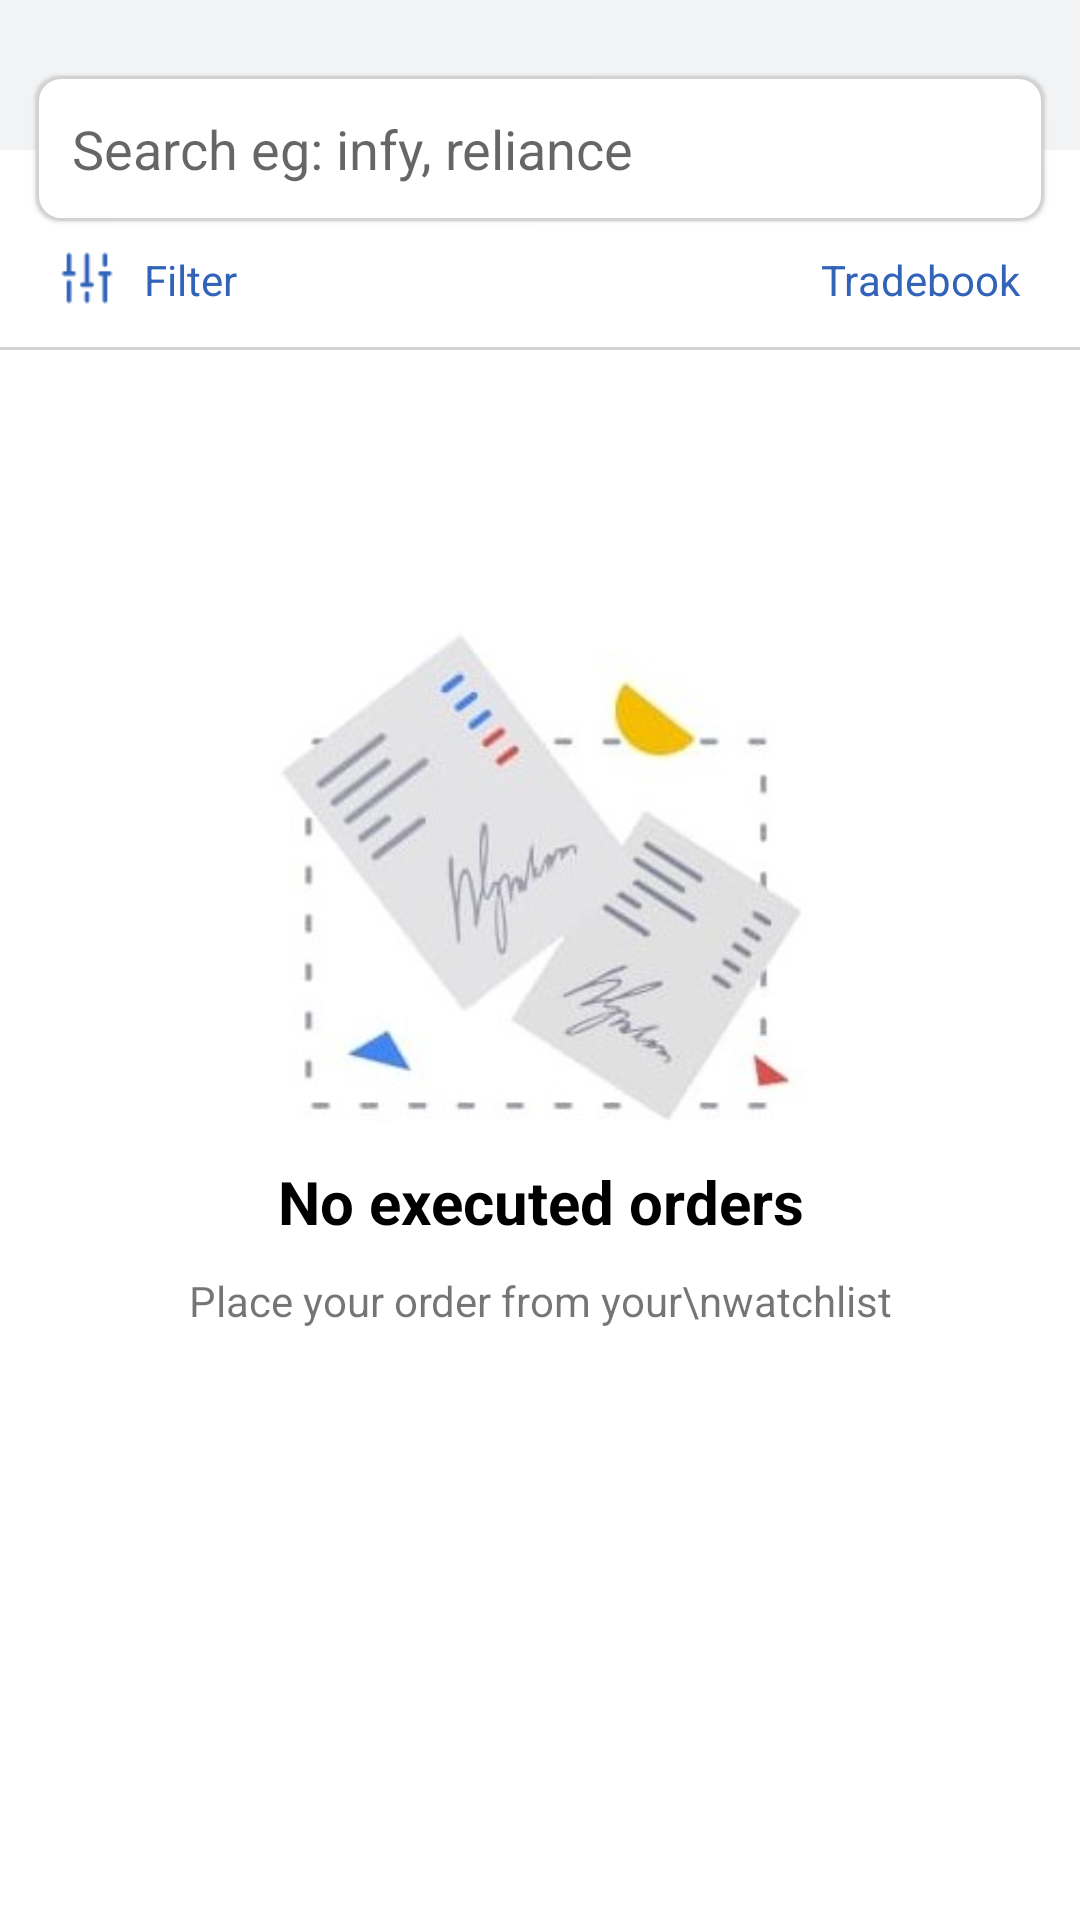

The Android layout XML behind this screen, and the referenced resources:
<!-- AndroidManifest.xml: application theme Theme.TheLegendTrader -->
<!-- res/layout/fragment_executed.xml -->
<?xml version="1.0" encoding="utf-8"?>
<androidx.constraintlayout.widget.ConstraintLayout xmlns:android="http://schemas.android.com/apk/res/android"
    xmlns:tools="http://schemas.android.com/tools"
    android:layout_width="match_parent"
    android:layout_height="match_parent"
    xmlns:app="http://schemas.android.com/apk/res-auto"
    tools:context=".Activity.ui.Orders.ExecutedFragment">

    <RelativeLayout
        android:layout_width="match_parent"
        android:layout_height="match_parent">

        <LinearLayout
            android:id="@+id/llTop"
            android:layout_width="match_parent"
            android:layout_height="50dp"
            android:background="@color/gray4"
            android:orientation="horizontal" />

        <LinearLayout
            android:id="@+id/llSecond"
            android:layout_width="match_parent"
            android:layout_height="wrap_content"
            android:layout_below="@+id/llTop"
            android:layout_marginLeft="12dp"
            android:elevation="1dp"
            android:layout_marginTop="-25dp"
            android:layout_marginRight="12dp"
            android:background="@drawable/pin_bg"
            android:orientation="vertical">

            <EditText
                android:layout_width="match_parent"
                android:layout_height="match_parent"
                android:background="@android:color/transparent"
                android:drawableStart="@drawable/ic_baseline_search_24"
                android:drawablePadding="10dp"
                android:drawableTint="@color/gray"
                android:hint="@string/search_infy_reliance"
                android:padding="12dp" />

            

        </LinearLayout>

        <RelativeLayout
            android:id="@+id/llThird"
            android:layout_width="match_parent"
            android:layout_height="wrap_content"
            android:layout_below="@+id/llSecond"
            android:layout_marginLeft="10dp"
            android:layout_marginRight="10dp"
            android:gravity="center_vertical"
            android:orientation="horizontal"
            android:padding="10dp">

            <ImageView
                android:id="@+id/filter"
                android:layout_width="18dp"
                android:layout_height="18dp"
                android:layout_alignParentLeft="true"
                android:src="@drawable/filters"
                app:tint="@color/blue" />

            <TextView
                android:layout_width="wrap_content"
                android:layout_height="wrap_content"
                android:layout_marginLeft="10dp"
                android:layout_toRightOf="@+id/filter"
                android:gravity="center"
                android:textSize="14sp"
                android:text="@string/filter"
                android:textColor="@color/blue"
                app:drawableTint="@color/blue" />

            <TextView
                android:layout_width="wrap_content"
                android:layout_height="wrap_content"
                android:layout_alignParentRight="true"
                android:drawablePadding="10dp"
                android:gravity="center"
                android:textSize="14sp"
                android:text="@string/tradebook"
                android:textColor="@color/blue"
                app:drawableTint="@color/blue" />


        </RelativeLayout>

        <View
            android:layout_width="match_parent"
            android:layout_height="1dp"
            android:id="@+id/v1"
            android:layout_marginTop="3dp"
            android:layout_below="@+id/llThird"
            android:background="@color/gray"/>
        
        <LinearLayout
            android:layout_width="match_parent"
            android:layout_height="match_parent"
            android:layout_centerInParent="true"
            android:gravity="center"
            android:orientation="vertical">

            <ImageView
                android:layout_width="190dp"
                android:layout_height="190dp"
                android:scaleType="centerInside"
                android:src="@drawable/one" />

            <TextView
                android:layout_width="match_parent"
                android:layout_height="wrap_content"
                android:gravity="center"
                android:text="@string/no_executed_orders"
                android:textColor="@color/black"
                android:textSize="20sp"
                android:textStyle="bold" />

            <TextView
                android:layout_width="match_parent"
                android:layout_height="wrap_content"
                android:layout_marginTop="10dp"
                android:gravity="center"
                android:text="Place your order from your\nwatchlist" />

        </LinearLayout>

    </RelativeLayout>

</androidx.constraintlayout.widget.ConstraintLayout>
<!-- resources referenced by this layout -->
<resources>
  <color name="black">#FF000000</color>
  <color name="blue">#3163b8</color>
  <color name="gray">#D3D3D3</color>
  <color name="gray1">#afb6c0</color>
  <color name="gray4">#9FEBECEE</color>
  <!-- drawable filters: png bitmap (drawable, 539 bytes) -->
  <!-- drawable one: jpeg bitmap (drawable, 33883 bytes) -->
  <!-- drawable pin_bg (drawable) -->
  <?xml version="1.0" encoding="utf-8"?>
  <shape xmlns:android="http://schemas.android.com/apk/res/android"
      android:shape="rectangle">
  
      <solid android:color="@color/white"/>
      <corners android:radius="8dp"/>
      <stroke android:color="@color/gray" android:width="1dp"/>
  
  </shape>
  <string name="filter">Filter</string>
  <string name="no_executed_orders">No executed orders</string>
  <string name="search_infy_reliance">Search eg: infy, reliance</string>
  <string name="tradebook">Tradebook</string>
  <style name="Theme.TheLegendTrader" parent="Theme.MaterialComponents.DayNight.NoActionBar">
          
          <item name="colorPrimary">@color/white</item>
          <item name="colorPrimaryVariant">@color/white</item>
          <item name="colorOnPrimary">@color/white</item>
          
          <item name="colorSecondary">@color/teal_200</item>
          <item name="colorSecondaryVariant">@color/teal_700</item>
          <item name="colorOnSecondary">@color/black</item>
          
          <item name="android:statusBarColor" tools:targetApi="l">?attr/colorPrimaryVariant</item>
          
      </style>
  <color name="white">#FFFFFFFF</color>
  <color name="teal_200">#FF03DAC5</color>
  <color name="teal_700">#FF018786</color>
</resources>
